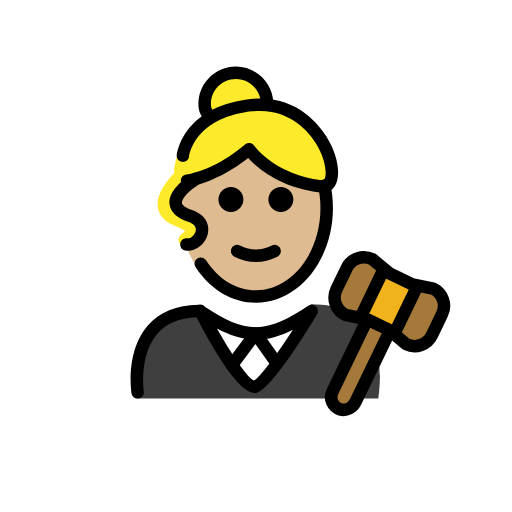
t = 0.00 s
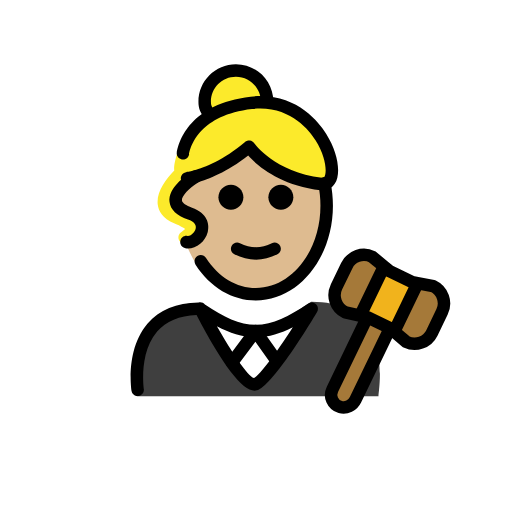
t = 0.48 s
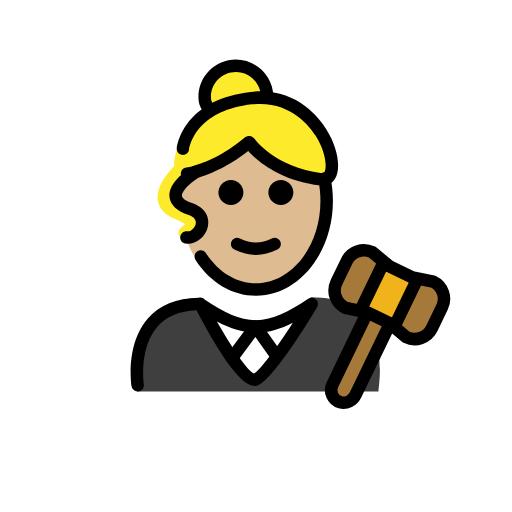
t = 1.43 s
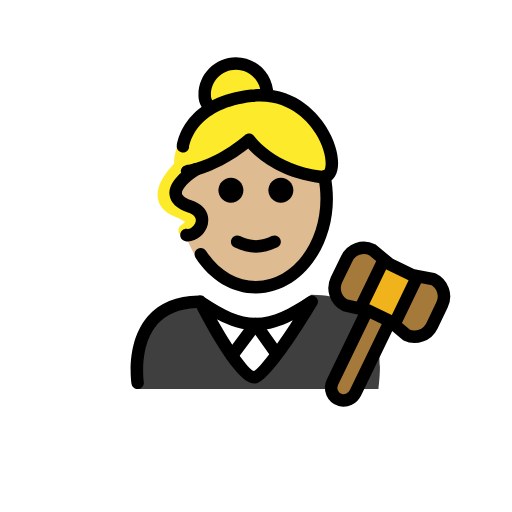
t = 1.90 s
t = 2.38 s: frame unchanged from t = 1.43 s, image omitted
t = 3.33 s: frame unchanged from t = 0.48 s, image omitted

The animated SVG that drew these frames (rendered in a browser with its animation timeline set to each time). Animation: 1 SMIL element (animateTransform=1); one cycle of 3.80 s, repeats indefinitely.

<?xml version='1.0' encoding='utf-8'?>
<svg xmlns="http://www.w3.org/2000/svg" id="emoji" viewBox="-5 -5 82 82" version="1.1" width="200" height="200" role="img">
  <title>OpenMoji: woman judge: medium-light skin tone</title><g><g id="color">
    <path fill="#3F3F3F" d="M16.9236,58.8171c0,0-1.9134-14.9199,10.0866-14.9199c3.1919,2.1279,5.1403,3.5811,8.875,3.5921 c3.7347,0.0111,5.7695-1.6492,8.9614-3.7771c14.0111,0,10.5476,15.0048,10.7785,15.1049" />
    <path fill="#FFFFFF" d="M44.9687,44.4343l-3.8861,5.9728l-2.5935,4.4989c-1.2071,2.0939-4.2282,2.0958-5.438,0.0036l-2.5994-4.4956 l-3.4576-5.9797C33.1357,49.7262,39.1269,49.7262,44.9687,44.4343z" />
    <path fill="#A57939" d="M64.3691,41.2165c1.53,0.73,2.17,2.57,1.43,4.09l-1.63,3.39c-0.74,1.52-2.58,2.16-4.1,1.43l-2.05-1.73 l0.37-0.44l3.4-7.05l0.04-0.2L64.3691,41.2165z" />
    <polygon fill="#F1B31C" points="61.8291,40.7065 61.7891,40.9065 58.3891,47.9565 58.0191,48.3965 57.4891,47.9465 57.4691,47.9265 53.8191,46.1665 53.7991,46.1665 52.8391,45.9565 52.9691,45.3465 56.3791,38.2965 56.5491,38.0965 57.3891,38.7865 61.0291,40.5465" />
    <path fill="#A57939" d="M57.4691,47.9265l0.02,0.02l-0.06,0.07l-5.5,11.38c-0.44,0.91-1.46,1.45-2.43,1.17 c-1.23-0.37-1.8-1.72-1.26-2.83l5.54-11.48l0.02-0.09h0.02L57.4691,47.9265z" />
    <path fill="#A57939" d="M54.6191,36.5065l1.93,1.59l-0.17,0.2l-3.41,7.05l-0.13,0.61l-2.52-0.54c-1.53-0.74-2.16-2.57-1.43-4.1 l1.64-3.38C51.2591,36.4065,53.0991,35.7665,54.6191,36.5065z" />
  </g>
  <g id="hair">
    <path fill="#fcea2b" d="M37.2234,11.7771l0.5588-0.1182c0-2.7614-2.2386-5-5-5c-2.7614,0-5,2.2386-5,5 c0,0.926,0.2516,1.2263,0.6905,1.9701l1.1746-0.2486c-2.3704,1.1587-3.8224,2.7718-4.6282,4.4084 c-1.0558,0.6076-1.6146,1.8864-1.9294,3.1766c-0.2023,0.8296-0.2426,1.3448-0.1747,1.7267 c-1.383,1.4271-2.8912,3.4725-2.6534,5.4388c0.1133,0.9305,0.6738,2.2129,2.7041,3.037c1.042,0.4229,1.4883,0.7246,1.6729,0.8818 c-0.1465,0.1475-0.3936,0.3428-0.5732,0.4844l-0.1143,0.0908c-0.4316,0.3438-0.503,0.9727-0.1592,1.4053 c0.1973,0.248,0.4883,0.3769,0.7832,0.3769c0.2178,0,0.4375-0.0713,0.6221-0.2177l0.1093-0.087 c0.6944-0.5488,1.5577-1.2324,1.4053-2.2998c-0.1367-0.9589-1.0039-1.6797-2.9941-2.4882 c-1.3654-0.5538-1.4445-1.2085-1.4698-1.424c-0.1308-1.0787,0.9236-2.5735,2.0875-3.7914c0.6216,0.1447,1.368,0.1202,2.0051,0.1153 c1.298-0.0098,2.4836-0.7118,3.1027-1.7689c1.5927-0.7576,3.4738-1.8758,5.4493-3.5584c0,0,3.3915,4.9863,11.5584,5.9598 C50.5289,25.333,47.2512,12.2328,37.2234,11.7771z" />
  </g>
  <g id="skin">
    <path fill="#debb90" d="M46.451,24.8469c-8.1669-0.9734-11.5584-5.9598-11.5584-5.9598c-3.4919,2.9742-6.7225,4.2277-8.5015,4.7346 c-0.9025,0.2572-1.4315,0.3222-1.4315,0.3222l-0.066-0.4019c-0.1754,0.1664-0.3517,0.342-0.5262,0.5234 c-0.3464,1.4108-0.5349,2.908-0.5349,4.4606c0,0.3002,0.0491,0.5972,0.1241,0.8914c1.813,0.7672,2.6245,1.4675,2.7553,2.3851 c0.1524,1.0674-0.7109,1.751-1.4053,2.2998l-0.1093,0.087c-0.1185,0.0939-0.2527,0.1459-0.3903,0.179 c1.8529,5.2288,6.1561,8.6437,11.1744,8.6437c6.7096,0,12.1489-6.0991,12.1489-14.4861c0-1.4304-0.1693-2.809-0.465-4.1212 C47.3826,24.7415,46.9796,24.9099,46.451,24.8469z" />
  </g>
  <g id="skin-shadow" />
  <g id="line">
    <path d="M28.4736,14.6289c-0.3427,0-0.6757-0.1758-0.8623-0.4922l-0.1367-0.2295c-0.3721-0.6167-0.6924-1.1494-0.6924-2.2485 c0-3.3086,2.6914-6,6-6s6,2.6914,6,6c0,0.5522-0.4472,1-1,1c-0.5527,0-1-0.4478-1-1c0-2.2056-1.7939-4-4-4c-2.206,0-4,1.7944-4,4 c0,0.5434,0.086,0.6865,0.4053,1.2173l0.1465,0.2451c0.2803,0.4756,0.1221,1.0889-0.3535,1.3691 C28.8213,14.5845,28.6465,14.6289,28.4736,14.6289z" />
    <path d="M41.9815,26.9583c0,1.1045-0.8965,2-2,2s-2-0.8955-2-2c0-1.1035,0.8965-2,2-2S41.9815,25.8548,41.9815,26.9583" />
    <path d="M33.9815,26.9583c0,1.1045-0.8965,2-2,2s-2-0.8955-2-2c0-1.1035,0.8965-2,2-2S33.9815,25.8548,33.9815,26.9583" />
    <path d="M35.9814,36.9608c-1.1519,0-2.3037-0.2862-3.4473-0.858c-0.4941-0.247-0.6943-0.8476-0.4473-1.3418 c0.2466-0.4936,0.8462-0.6943,1.3418-0.4472c1.7178,0.8594,3.3877,0.8594,5.1055,0c0.4946-0.2471,1.0947-0.0464,1.3418,0.4472 c0.2471,0.4942,0.0469,1.0948-0.4473,1.3418C38.2851,36.6746,37.1332,36.9608,35.9814,36.9608z" />
    <path d="M35.9814,43.4922c-3.7861,0-7.3076-2.0869-9.6621-5.7256c-0.2998-0.4639-0.167-1.083,0.2969-1.3828 c0.4639-0.2988,1.083-0.167,1.3828,0.2969c1.9776,3.0576,4.8877,4.8115,7.9824,4.8115c5.7012,0,10.3389-5.9092,10.3389-13.1729 c0-1.1469-0.1162-2.2866-0.3457-3.3877c-0.1133-0.5405,0.2334-1.0703,0.7744-1.1831c0.5381-0.1128,1.0703,0.2344,1.1826,0.7749 c0.2579,1.2349,0.3887,2.5122,0.3887,3.7959C48.3203,36.6855,42.7852,43.4922,35.9814,43.4922z" />
    <path d="M17.0449,58.8105c-0.4844,0-0.9101-0.3525-0.9863-0.8466c-0.041-0.2696-0.9727-6.6328,2.581-10.7754 c1.8799-2.1905,4.625-3.3252,8.1622-3.375c0.375-0.1026,0.7724,0.0215,1.0214,0.3135c3.0489,2.0156,5.502,3.2626,8.1612,3.2763 c2.7226-0.0137,5.2295-1.3213,8.3828-3.4238c0.3887-0.2588,0.9053-0.2139,1.2441,0.1074c0.3379,0.3223,0.4092,0.836,0.169,1.2373 c-1.6524,2.7705-7.2334,11.8653-9.6407,12.5625c-1.9521,0.5537-5.2001-3.4931-9.6611-12.0644 c-2.7627,0.1064-4.8857,1-6.3144,2.6611c-2.9561,3.4365-2.1377,9.1201-2.1289,9.1777c0.083,0.545-0.292,1.0547-0.8379,1.1387 C17.1465,58.8076,17.0957,58.8105,17.0449,58.8105z M29.7393,47.623c2.3623,4.1709,4.9013,7.9219,5.9248,8.3086 c0.9912-0.4873,3.6464-4.1113,6.2314-8.1347c-1.9502,0.998-3.7969,1.5771-5.8027,1.6054c-0.0215,0.001-0.043,0.002-0.0645,0.001 c-0.0078,0-0.0137,0-0.0215,0h-0.0449c-0.0156-0.001-0.0283-0.001-0.042,0c-0.0146,0-0.0293,0-0.0439-0.001 C33.7549,49.373,31.8135,48.7275,29.7393,47.623z" />
    <path fill="none" stroke="#000000" stroke-linecap="round" stroke-linejoin="round" stroke-miterlimit="10" stroke-width="2" d="M57.4291,48.0165l-5.5,11.38c-0.44,0.91-1.46,1.45-2.43,1.17c-1.23-0.37-1.8-1.72-1.26-2.83l5.54-11.48" />
    <path fill="none" stroke="#000000" stroke-linecap="round" stroke-linejoin="round" stroke-miterlimit="10" stroke-width="2" d="M56.5491,38.0965l-1.93-1.59c-1.52-0.74-3.36-0.1-4.09,1.43l-1.64,3.38c-0.73,1.53-0.1,3.36,1.43,4.1l2.52,0.54l0.96,0.21h0.02 l3.65,1.76l0.02,0.02l0.53,0.45l2.05,1.73c1.52,0.73,3.36,0.09,4.1-1.43l1.63-3.39c0.74-1.52,0.1-3.36-1.43-4.09l-2.54-0.51 l-0.8-0.16l-3.64-1.76L56.5491,38.0965z" />
    <line x1="61.7891" x2="58.3891" y1="40.9065" y2="47.9565" fill="none" stroke="#000000" stroke-linecap="round" stroke-linejoin="round" stroke-miterlimit="10" stroke-width="2" />
    <line x1="52.9691" x2="56.3791" y1="45.3465" y2="38.2965" fill="none" stroke="#000000" stroke-linecap="round" stroke-linejoin="round" stroke-miterlimit="10" stroke-width="2" />
    <path d="M32.1602,54.4463c-0.2081,0-0.417-0.0645-0.5967-0.1983c-0.4434-0.33-0.5342-0.957-0.2041-1.3994l3.7607-5.0429 c0.1924-0.2559,0.5117-0.3916,0.8135-0.4024c0.3203,0.0039,0.6191,0.1602,0.8037,0.4209l3.3779,4.7598 c0.3194,0.4512,0.2139,1.0752-0.2363,1.3945c-0.4512,0.3203-1.0742,0.2129-1.3945-0.2363l-2.583-3.6397l-2.9385,3.9414 C32.7666,54.3076,32.4648,54.4463,32.1602,54.4463z" />
    <path d="M46.6611,25.8594c-0.1074,0-0.2168-0.0064-0.3281-0.0196c-6.5312-0.7783-10.1699-3.9887-11.5801-5.5444 c-3.3906,2.6802-6.4824,3.8306-8.0879,4.2881c-0.9502,0.2705-1.5214,0.3452-1.583,0.353c-0.5556,0.065-1.0478-0.3227-1.1142-0.8706 c-0.0674-0.5473,0.3203-1.0454,0.8672-1.1142l0,0c0.0048-0.0005,0.4804-0.0635,1.2812-0.2915 c1.5742-0.4488,4.7217-1.6333,8.1279-4.5342c0.2149-0.1841,0.4942-0.2691,0.7823-0.23c0.2812,0.0381,0.5332,0.1938,0.6933,0.4287 c0.0293,0.043,3.2783,4.627,10.8496,5.5288c0.2471,0.0293,0.3057-0.039,0.3741-0.1465c0.4658-0.7343,0.2402-3.2309-1.3848-5.8242 c-1.0908-1.7422-4.2813-5.7139-10.1914-5.0454c-8.3018,0.9453-9.8164,5.8052-10.082,7.272 c-0.0987,0.5439-0.6192,0.9052-1.1631,0.8052c-0.543-0.0987-0.9043-0.6192-0.8057-1.1626 c0.3291-1.8096,2.1533-7.8003,11.8242-8.9019c7.0391-0.8037,10.8203,3.9077,12.1133,5.9707 c1.8496,2.9526,2.4297,6.2993,1.3789,7.957C48.1904,25.4761,47.4834,25.8594,46.6611,25.8594z" />
    <path d="M25.1064,35.1719c-0.1376,0-0.2744-0.0108-0.4101-0.0332c-0.544-0.0908-0.9121-0.6065-0.8213-1.1514 c0.0918-0.5439,0.6055-0.917,1.1514-0.8213c0.4131,0.0762,1.1338-0.4502,1.3086-1.1435c0.167-0.6582-0.2471-1.1621-1.2305-1.4991 c-1.8125-0.622-2.8057-1.561-2.9512-2.792c-0.2676-2.2695,2.6348-4.2353,3.2188-4.6064l0.4336-0.3149 c0.4482-0.3223,1.0752-0.2212,1.3964,0.227c0.3223,0.4478,0.2208,1.0728-0.2265,1.396l-0.4824,0.3477 c-1.0713,0.685-2.4414,1.9814-2.3536,2.7168c0.0459,0.3789,0.6485,0.8027,1.6133,1.1337c2.377,0.815,2.8604,2.5396,2.5205,3.8824 C27.8877,34.0391,26.4951,35.1719,25.1064,35.1719z" />
  </g>
<animateTransform attributeName="transform" type="translate" values="0 0;0 -1.5;0 0" dur="3.8s" repeatCount="indefinite" /></g></svg>
